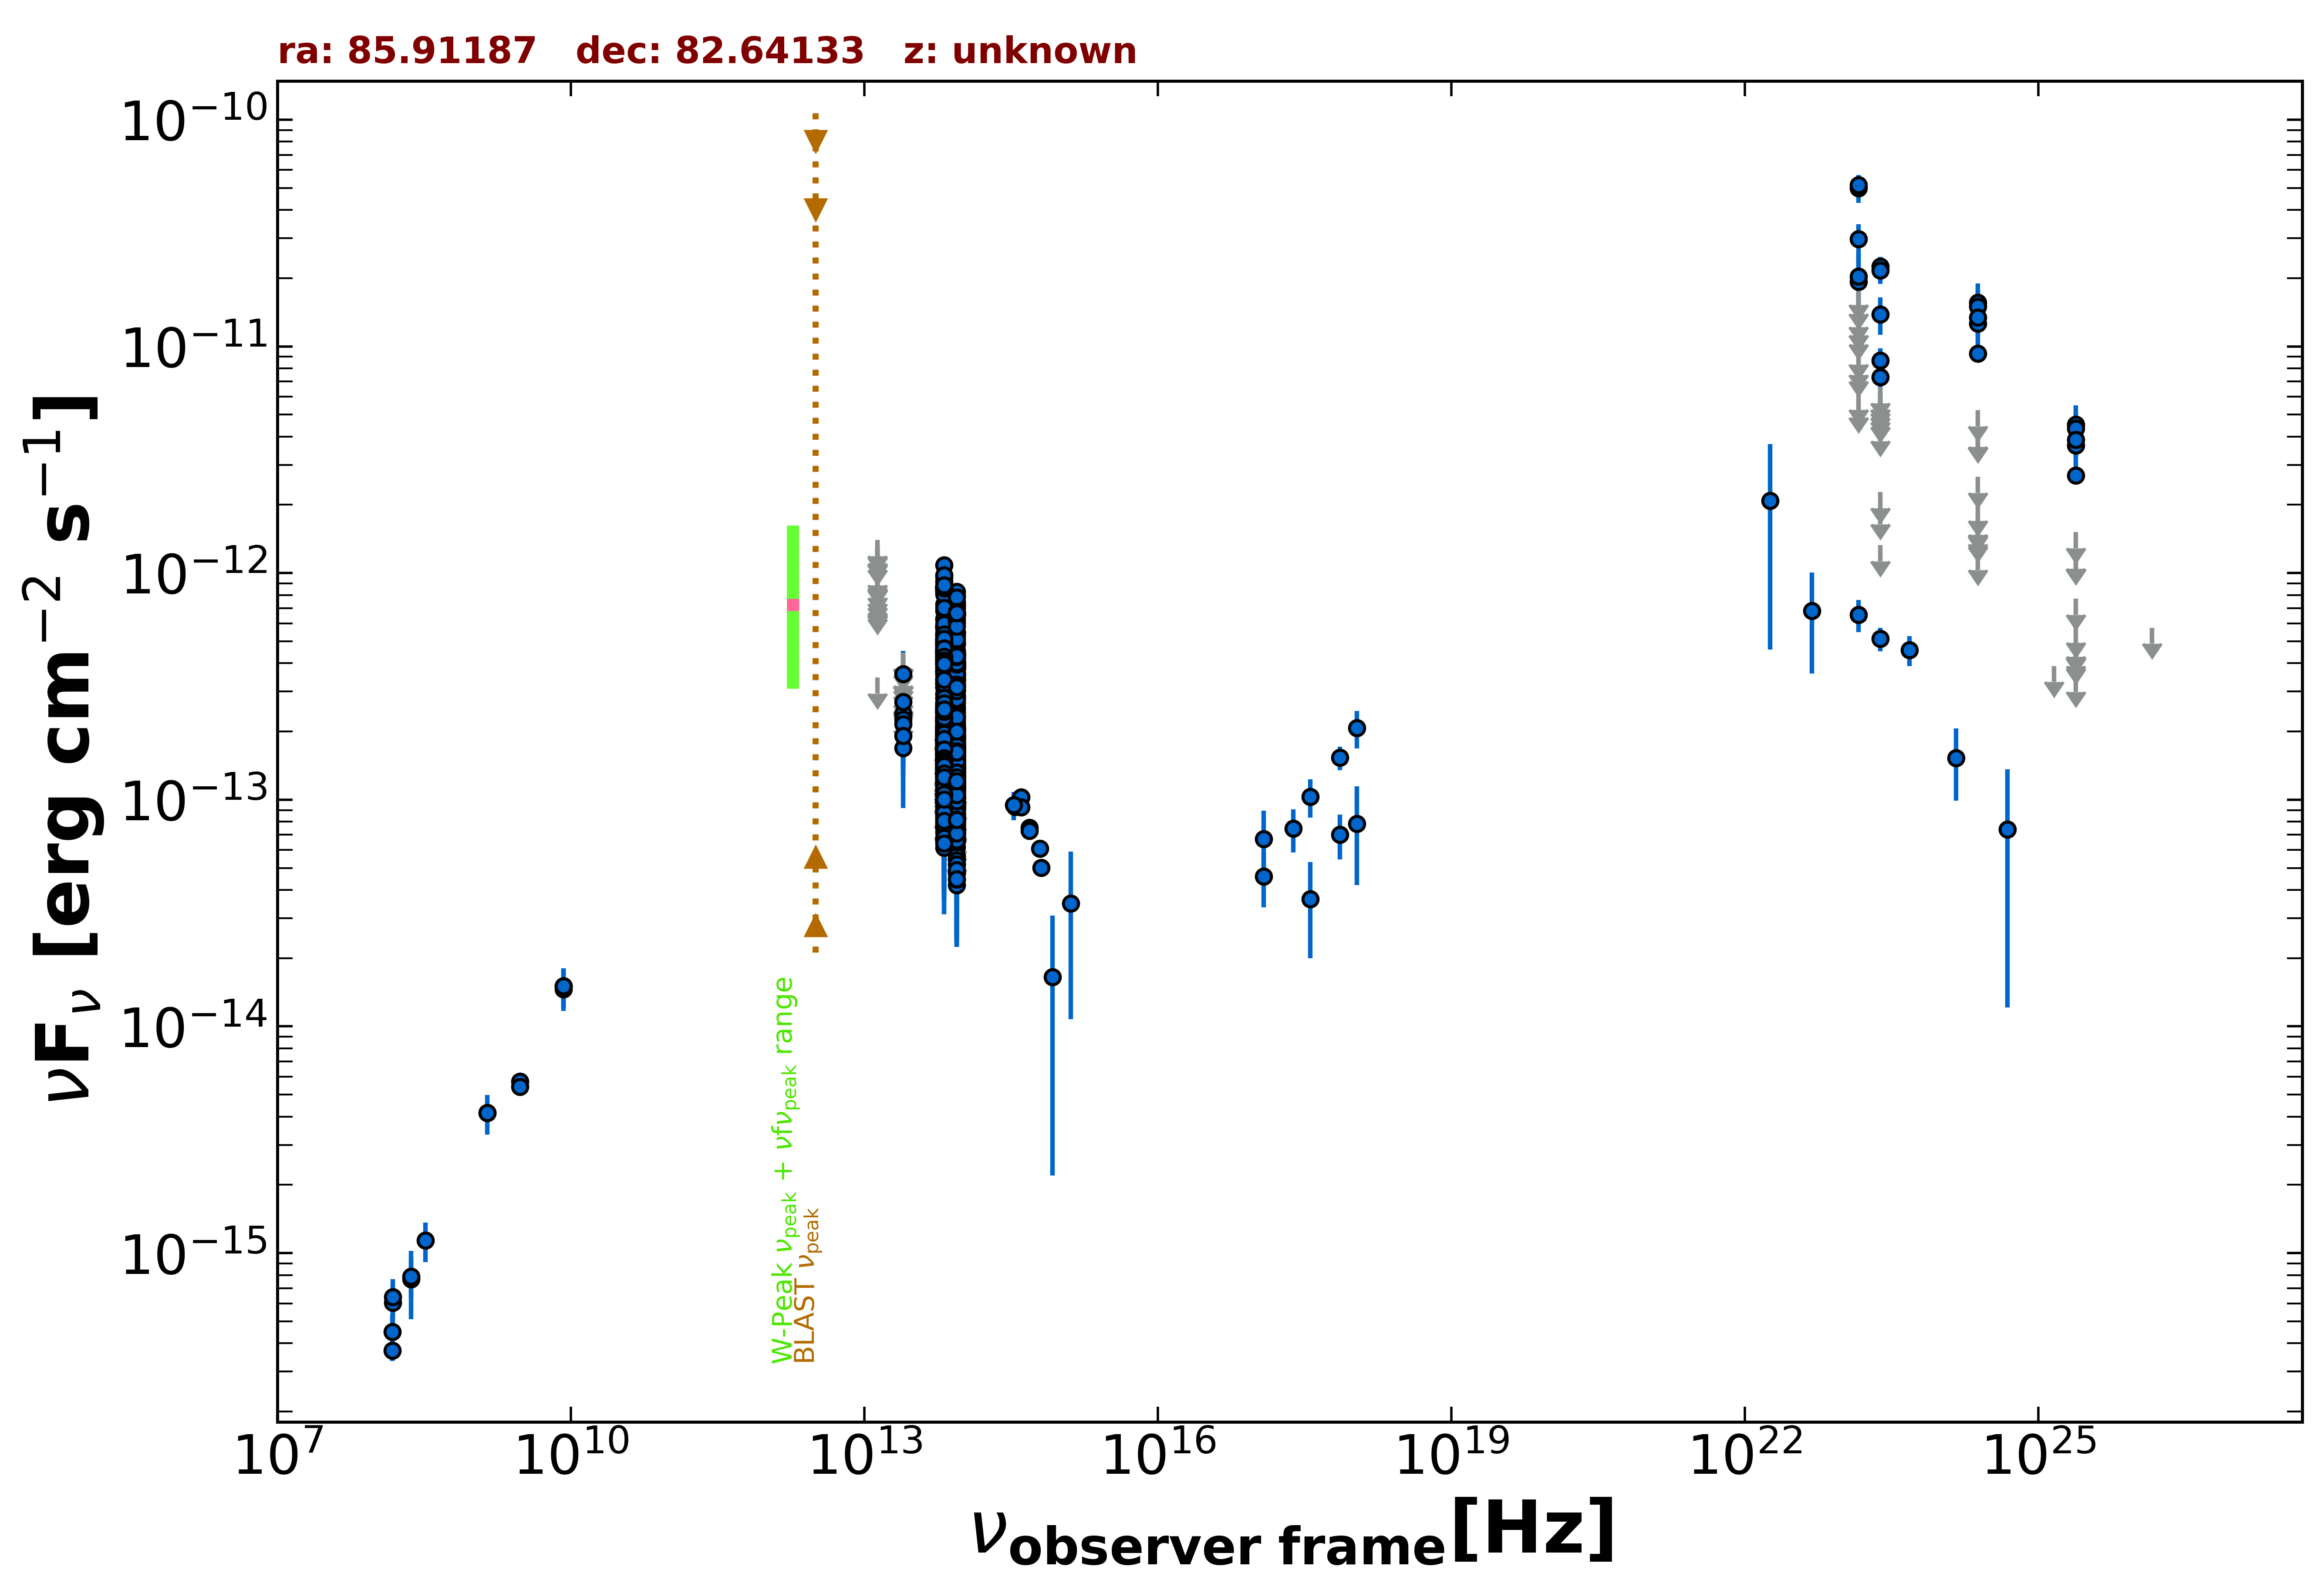

The file beside this chart, header and first rows:
freq., flux, err_flux, MJD_start, MJD_end, flag, catalog, reference
1.400e+09, 4.155e-15, 1.245e-16, 55000, 55000, , NVSS, Condon et al. 1998  AJ  115  1693
3.000e+09, 5.714e-15, 2.850e-17, 55000, 55000, , VLASSQL, Gordon et al. 2021  ApJS  255  30
3.000e+09, 5.416e-15, 9.500e-18, 55000, 55000, , VLASSQL, Gordon et al. 2021  ApJS  255  30
2.418e+17, 7.454e-14, 1.613e-14, 55516, 58671, , 1OUSX, Giommi et al. in preparation
1.209e+17, 4.596e-14, 1.243e-14, 55516, 58671, , 1OUSX, Giommi et al. in preparation
3.627e+17, 1.031e-13, 1.982e-14, 55516, 58671, , 1OUSX, Giommi et al. in preparation
7.253e+17, 1.531e-13, 1.830e-14, 55516, 58671, , 1OUSX, Giommi et al. in preparation
1.088e+18, 2.075e-13, 3.930e-14, 55516, 58671, , 1OUSX, Giommi et al. in preparation
7.253e+17, 7.019e-14, 1.578e-14, 55000, 55000, , 2SXPS, Evans et al. 2020  ApJS  247  54
1.209e+17, 6.697e-14, 2.248e-14, 55000, 55000, , 2SXPS, Evans et al. 2020  ApJS  247  54
3.627e+17, 3.653e-14, 1.652e-14, 55000, 55000, , 2SXPS, Evans et al. 2020  ApJS  247  54
1.088e+18, 7.839e-14, 3.643e-14, 55000, 55000, , 2SXPS, Evans et al. 2020  ApJS  247  54
1.500e+08, 3.717e-16, 3.750e-17, 55000, 55000, , TGSS150, Intema et al. 2017  A&A  598  A781
8.400e+09, 1.504e-14, 0.000e+00, 55000, 55000, , CRATES, Healey et al. 2007  ApJS  171  61
8.817e+13, 1.199e-13, 1.700e-15, 55000, 55000, , UNWISE, Schlafly et al. 2019  ApJS  240  30
6.517e+13, 1.447e-13, 2.650e-15, 55000, 55000, , UNWISE, Schlafly et al. 2019  ApJS  240  30
8.817e+13, 8.174e-14, 4.370e-15, 55000, 55000, , WISE, Wright et al. 2010  AJ  140  1868
6.517e+13, 1.061e-13, 5.800e-15, 55000, 55000, , WISE, Wright et al. 2010  AJ  140  1868
2.498e+13, 1.693e-13, 2.900e-14, 55000, 55000, , WISE, Wright et al. 2010  AJ  140  1868
1.363e+13, 3.461e-13, 0.000e+00, 55000, 55000, UL, WISE, Wright et al. 2010  AJ  140  1868
8.817e+13, 7.981e-14, 2.090e-14, 56926, 56926, , NEOWISE, Mainzer et al. 2014  ApJ  792  30
6.517e+13, 1.420e-13, 3.080e-14, 56926, 56926, , NEOWISE, Mainzer et al. 2014  ApJ  792  30
8.817e+13, 1.183e-13, 1.980e-14, 56926, 56926, , NEOWISE, Mainzer et al. 2014  ApJ  792  30
6.517e+13, 5.127e-13, 1.032e-13, 56926, 56926, , NEOWISE, Mainzer et al. 2014  ApJ  792  30
8.817e+13, 9.560e-14, 1.978e-14, 56925, 56925, , NEOWISE, Mainzer et al. 2014  ApJ  792  30
6.517e+13, 8.771e-14, 3.809e-14, 56925, 56925, , NEOWISE, Mainzer et al. 2014  ApJ  792  30
8.817e+13, 1.886e-13, 2.545e-14, 56926, 56926, , NEOWISE, Mainzer et al. 2014  ApJ  792  30
6.517e+13, 1.653e-13, 3.685e-14, 56926, 56926, , NEOWISE, Mainzer et al. 2014  ApJ  792  30
8.817e+13, 9.446e-14, 1.872e-14, 56925, 56925, , NEOWISE, Mainzer et al. 2014  ApJ  792  30
6.517e+13, 1.748e-13, 3.145e-14, 56925, 56925, , NEOWISE, Mainzer et al. 2014  ApJ  792  30
8.817e+13, 1.028e-13, 2.378e-14, 56926, 56926, , NEOWISE, Mainzer et al. 2014  ApJ  792  30
6.517e+13, 1.550e-13, 3.630e-14, 56926, 56926, , NEOWISE, Mainzer et al. 2014  ApJ  792  30
8.817e+13, 7.100e-14, 2.144e-14, 56926, 56926, , NEOWISE, Mainzer et al. 2014  ApJ  792  30
6.517e+13, 1.345e-13, 5.121e-14, 56926, 56926, , NEOWISE, Mainzer et al. 2014  ApJ  792  30
8.817e+13, 1.279e-13, 2.080e-14, 56926, 56926, , NEOWISE, Mainzer et al. 2014  ApJ  792  30
6.517e+13, 1.072e-13, 3.332e-14, 56926, 56926, , NEOWISE, Mainzer et al. 2014  ApJ  792  30
8.817e+13, 1.124e-13, 2.113e-14, 56925, 56925, , NEOWISE, Mainzer et al. 2014  ApJ  792  30
6.517e+13, 7.890e-14, 3.795e-14, 56925, 56925, , NEOWISE, Mainzer et al. 2014  ApJ  792  30
8.817e+13, 8.599e-14, 2.363e-14, 56926, 56926, , NEOWISE, Mainzer et al. 2014  ApJ  792  30
6.517e+13, 1.297e-13, 4.521e-14, 56926, 56926, , NEOWISE, Mainzer et al. 2014  ApJ  792  30
8.817e+13, 7.022e-14, 2.187e-14, 56925, 56925, , NEOWISE, Mainzer et al. 2014  ApJ  792  30
6.517e+13, 1.510e-13, 4.095e-14, 56925, 56925, , NEOWISE, Mainzer et al. 2014  ApJ  792  30
8.817e+13, 9.223e-14, 2.020e-14, 56926, 56926, , NEOWISE, Mainzer et al. 2014  ApJ  792  30
6.517e+13, 1.836e-13, 4.040e-14, 56926, 56926, , NEOWISE, Mainzer et al. 2014  ApJ  792  30
8.817e+13, 1.357e-13, 2.110e-14, 56925, 56925, , NEOWISE, Mainzer et al. 2014  ApJ  792  30
6.517e+13, 1.989e-13, 0.000e+00, 56925, 56925, UL, NEOWISE, Mainzer et al. 2014  ApJ  792  30
8.817e+13, 1.178e-13, 2.247e-14, 56926, 56926, , NEOWISE, Mainzer et al. 2014  ApJ  792  30
6.517e+13, 1.557e-13, 0.000e+00, 56926, 56926, UL, NEOWISE, Mainzer et al. 2014  ApJ  792  30
8.817e+13, 9.837e-14, 2.070e-14, 56926, 56926, , NEOWISE, Mainzer et al. 2014  ApJ  792  30
6.517e+13, 1.361e-13, 3.150e-14, 56926, 56926, , NEOWISE, Mainzer et al. 2014  ApJ  792  30
8.817e+13, 1.271e-13, 2.210e-14, 56925, 56925, , NEOWISE, Mainzer et al. 2014  ApJ  792  30
6.517e+13, 1.565e-13, 3.445e-14, 56925, 56925, , NEOWISE, Mainzer et al. 2014  ApJ  792  30
8.817e+13, 1.145e-13, 2.066e-14, 56925, 56925, , NEOWISE, Mainzer et al. 2014  ApJ  792  30
6.517e+13, 1.297e-13, 3.320e-14, 56925, 56925, , NEOWISE, Mainzer et al. 2014  ApJ  792  30
8.817e+13, 1.129e-13, 2.050e-14, 56925, 56925, , NEOWISE, Mainzer et al. 2014  ApJ  792  30
6.517e+13, 1.623e-13, 3.080e-14, 56925, 56925, , NEOWISE, Mainzer et al. 2014  ApJ  792  30
8.817e+13, 7.629e-14, 2.033e-14, 56925, 56925, , NEOWISE, Mainzer et al. 2014  ApJ  792  30
6.517e+13, 1.598e-13, 3.830e-14, 56925, 56925, , NEOWISE, Mainzer et al. 2014  ApJ  792  30
8.817e+13, 1.389e-13, 2.175e-14, 56925, 56925, , NEOWISE, Mainzer et al. 2014  ApJ  792  30
6.517e+13, 1.306e-13, 3.918e-14, 56925, 56925, , NEOWISE, Mainzer et al. 2014  ApJ  792  30
... 998 more rows
